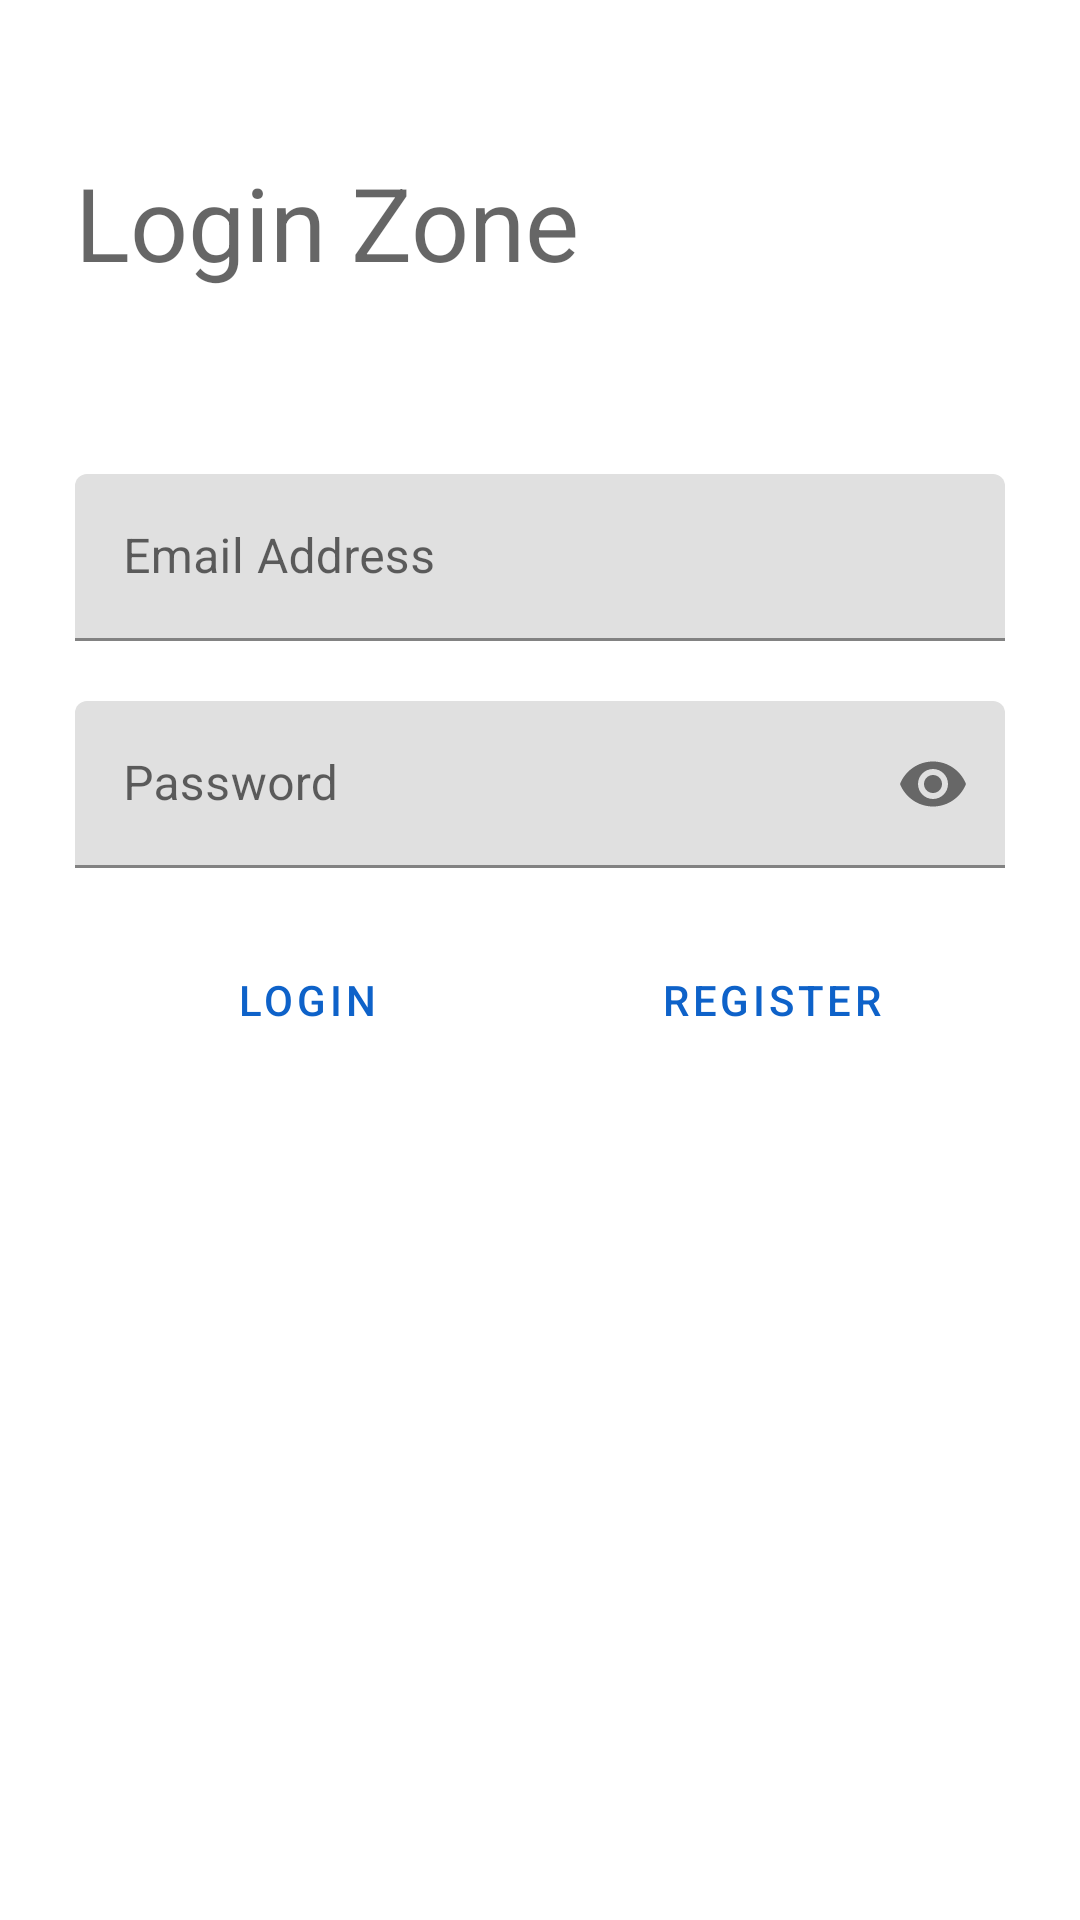

Reconstruct the res/layout file that produces this screen, plus the resources it refers to.
<!-- AndroidManifest.xml: application theme Theme.DriveOn -->
<!-- res/layout/activity_login.xml -->
<?xml version="1.0" encoding="utf-8"?>
<androidx.constraintlayout.widget.ConstraintLayout xmlns:android="http://schemas.android.com/apk/res/android"
    xmlns:app="http://schemas.android.com/apk/res-auto"
    xmlns:tools="http://schemas.android.com/tools"
    android:layout_width="match_parent"
    android:layout_height="match_parent"
    tools:context=".LoginActivity">

    <ScrollView
        android:layout_width="match_parent"
        android:layout_height="match_parent"
        app:layout_constraintBottom_toBottomOf="parent"
        app:layout_constraintEnd_toEndOf="parent"
        app:layout_constraintStart_toStartOf="parent"
        app:layout_constraintTop_toTopOf="parent">

        <LinearLayout
            android:layout_width="match_parent"
            android:layout_height="wrap_content"
            android:orientation="vertical">

            <ImageView
                android:id="@+id/logoLoginImageView"
                android:layout_width="match_parent"
                android:layout_height="wrap_content"
                android:background="@drawable/ic_car_logo_background"
                android:contentDescription="@string/login"
                android:src="@drawable/ic_car_logo_foreground" />

            <LinearLayout
                android:layout_width="match_parent"
                android:layout_height="wrap_content"
                android:layout_marginHorizontal="25dp"
                android:layout_marginVertical="50dp"
                android:gravity="center"
                android:orientation="horizontal">

                <TextView
                    android:id="@+id/loginTextView"
                    android:layout_width="match_parent"
                    android:layout_height="wrap_content"
                    android:layout_weight="1"
                    android:contentDescription="@string/login"
                    android:text="@string/login"
                    android:textAppearance="@style/TextAppearance.AppCompat.Display1" />

                <ProgressBar
                    android:id="@+id/loginProgressBar"
                    style="?android:attr/progressBarStyle"
                    android:layout_width="match_parent"
                    android:layout_height="wrap_content"
                    android:layout_weight="2"
                    android:visibility="invisible" />
            </LinearLayout>

            <com.google.android.material.textfield.TextInputLayout
                android:id="@+id/emailLoginTextInputLayout"
                android:layout_width="match_parent"
                android:layout_height="wrap_content"
                android:layout_marginHorizontal="25dp"
                android:layout_marginVertical="10dp"
                app:passwordToggleEnabled="false">

                <EditText
                    android:id="@+id/emailLoginEditText"
                    android:layout_width="match_parent"
                    android:layout_height="wrap_content"
                    android:autofillHints="emailAddress"
                    android:hint="@string/email"
                    android:inputType="textEmailAddress" />
            </com.google.android.material.textfield.TextInputLayout>

            <com.google.android.material.textfield.TextInputLayout
                android:id="@+id/passwordLoginTextInputLayout"
                android:layout_width="match_parent"
                android:layout_height="wrap_content"
                android:layout_marginHorizontal="25dp"
                android:layout_marginVertical="10dp"
                app:passwordToggleEnabled="true">

                <EditText
                    android:id="@+id/passwordLoginEditText"
                    android:layout_width="match_parent"
                    android:layout_height="wrap_content"
                    android:autofillHints="password"
                    android:hint="@string/password"
                    android:inputType="textPassword" />
            </com.google.android.material.textfield.TextInputLayout>

            <LinearLayout
                android:layout_width="match_parent"
                android:layout_height="wrap_content"
                android:layout_marginHorizontal="25dp"
                android:layout_marginVertical="10dp"
                android:gravity="center"
                android:orientation="horizontal">

                <Button
                    android:id="@+id/loginButton"
                    style="?android:attr/buttonBarButtonStyle"
                    android:layout_width="match_parent"
                    android:layout_height="wrap_content"
                    android:layout_weight="1"
                    android:onClick="login"
                    android:text="@string/login_button" />

                <Button
                    android:id="@+id/registerLoginButton"
                    style="?android:attr/buttonBarButtonStyle"
                    android:layout_width="match_parent"
                    android:layout_height="wrap_content"
                    android:layout_weight="1"
                    android:onClick="register"
                    android:text="@string/register_button" />
            </LinearLayout>
        </LinearLayout>
    </ScrollView>
</androidx.constraintlayout.widget.ConstraintLayout>
<!-- resources referenced by this layout -->
<resources>
  <string name="email">Email Address</string>
  <string name="login">Login Zone</string>
  <string name="login_button">Login</string>
  <string name="password">Password</string>
  <string name="register_button">Register</string>
  <style name="Theme.DriveOn" parent="Theme.MaterialComponents.DayNight.DarkActionBar">
          
          <item name="colorPrimary">@color/blue</item>
          <item name="colorPrimaryVariant">@color/white_overlay</item>
          <item name="colorOnPrimary">@color/white</item>
          
          <item name="colorSecondary">@color/blue_light</item>
          <item name="colorSecondaryVariant">@color/blue_dark</item>
          <item name="colorOnSecondary">@color/gray_light</item>
          
          <item name="colorAccent">@color/black_overlay</item>
          
          <item name="android:statusBarColor">?attr/colorPrimaryVariant</item>
          <item name="android:windowLightStatusBar">true</item>
          
          <item name="android:navigationBarColor">@android:color/transparent</item>
      </style>
  <color name="blue">#0e62c9</color>
  <color name="white_overlay">#99FFFFFF</color>
  <color name="white">#FFFFFFFF</color>
  <color name="blue_light">#1B70D8</color>
  <color name="blue_dark">#0750a8</color>
  <color name="gray_light">#E8EAEC</color>
  <color name="black_overlay">#99000000</color>
</resources>
